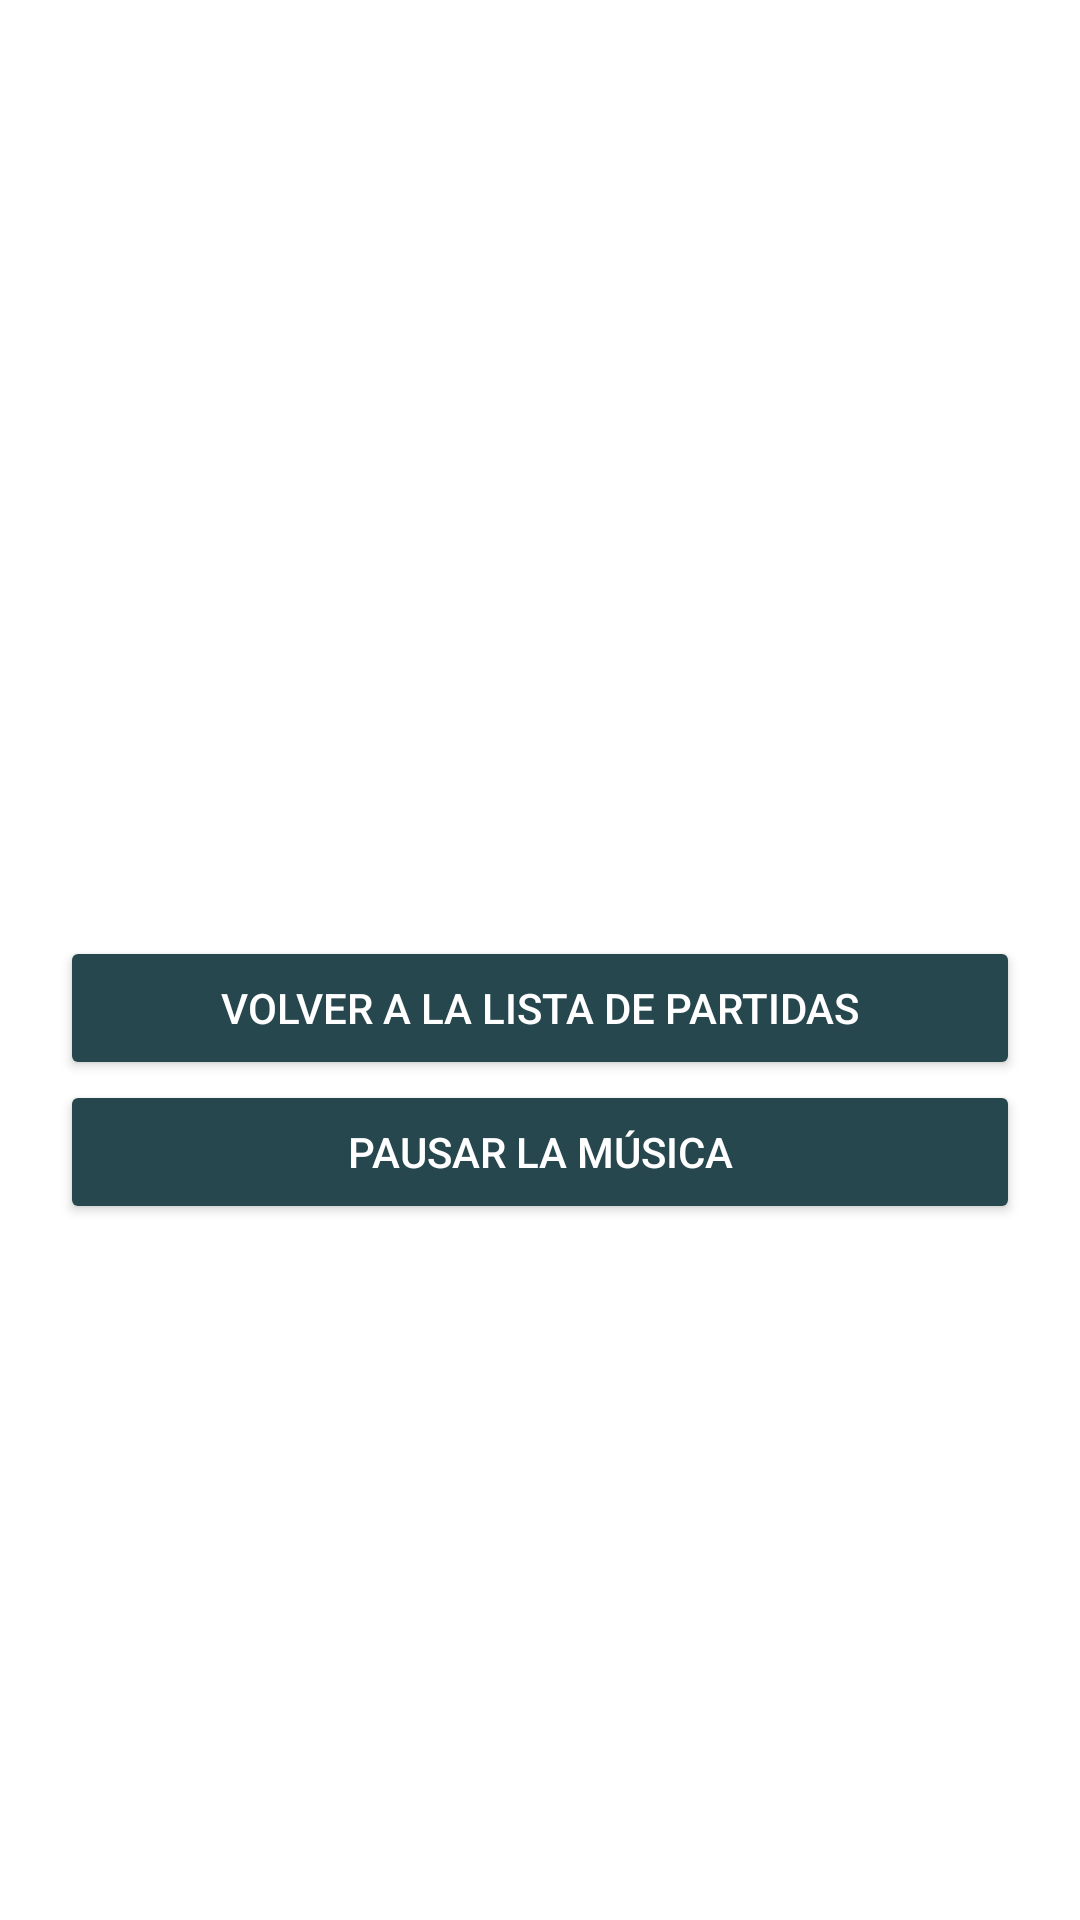

Write the Android layout XML for this screen, with the resource values it uses.
<!-- AndroidManifest.xml: application theme Theme.HamburguerClicker -->
<!-- res/layout/fragment_notifications.xml -->
<?xml version="1.0" encoding="utf-8"?>
<androidx.constraintlayout.widget.ConstraintLayout xmlns:android="http://schemas.android.com/apk/res/android"
    xmlns:app="http://schemas.android.com/apk/res-auto"
    xmlns:tools="http://schemas.android.com/tools"
    android:id="@+id/layout1"
    android:layout_width="match_parent"
    android:layout_height="match_parent"
    tools:context=".ui.notifications.NotificationsFragment">

    <FrameLayout
        android:id="@+id/layout"
        android:layout_width="match_parent"
        android:layout_height="790dp"
        app:layout_constraintBottom_toBottomOf="parent"
        app:layout_constraintEnd_toEndOf="parent"
        app:layout_constraintStart_toStartOf="parent"
        app:layout_constraintTop_toTopOf="parent"
        app:layout_constraintVertical_bias="0.0">

        <ImageView
            android:id="@+id/imageView"
            android:layout_width="match_parent"
            android:layout_height="match_parent"
            android:adjustViewBounds="true"
            android:scaleType="centerCrop"
            app:srcCompat="@drawable/fondomenu" />

    </FrameLayout>

    <TextView
        android:id="@+id/text_home"
        android:layout_width="match_parent"
        android:layout_height="wrap_content"
        android:layout_marginTop="20dp"
        android:fontFamily="sans-serif-black"
        android:textAlignment="center"
        android:textColor="#000000"
        android:textSize="30sp"
        app:layout_constraintEnd_toEndOf="parent"
        app:layout_constraintStart_toStartOf="parent"
        app:layout_constraintTop_toTopOf="parent" />

    <LinearLayout
        android:layout_width="match_parent"
        android:layout_height="match_parent"
        android:layout_marginStart="20dp"
        android:layout_marginTop="100dp"
        android:layout_marginEnd="20dp"
        android:layout_marginBottom="20dp"
        android:gravity="center"
        android:orientation="vertical"
        app:layout_constraintBottom_toBottomOf="parent"
        app:layout_constraintEnd_toEndOf="parent"
        app:layout_constraintStart_toStartOf="parent"
        app:layout_constraintTop_toBottomOf="@+id/text_home">

        <Button
            android:id="@+id/btnVolverPartidas"
            android:layout_width="match_parent"
            android:layout_height="wrap_content"
            android:backgroundTint="@color/botonesMenu"
            android:text="Volver a la lista de partidas"
            android:textColor="#FFFFFF" />

        <Button
            android:id="@+id/btnPararMusica"
            android:layout_width="match_parent"
            android:layout_height="wrap_content"
            android:backgroundTint="@color/botonesMenu"
            android:text="Pausar la música"
            android:textColor="#FFFFFF" />
    </LinearLayout>


</androidx.constraintlayout.widget.ConstraintLayout>
<!-- resources referenced by this layout -->
<resources>
  <color name="botonesMenu">#27474E</color>
  <style name="Theme.HamburguerClicker" parent="Theme.MaterialComponents.DayNight.DarkActionBar">
          
          <item name="colorPrimary">@color/purple_500</item>
          <item name="colorPrimaryVariant">@color/purple_700</item>
          <item name="colorOnPrimary">@color/white</item>
          
          <item name="colorSecondary">@color/teal_200</item>
          <item name="colorSecondaryVariant">@color/teal_700</item>
          <item name="colorOnSecondary">@color/black</item>
          
          <item name="android:statusBarColor">?attr/colorPrimaryVariant</item>
          
      </style>
  <color name="purple_500">#FF6200EE</color>
  <color name="purple_700">#FF3700B3</color>
  <color name="white">#FFFFFFFF</color>
  <color name="teal_200">#FF03DAC5</color>
  <color name="teal_700">#FF018786</color>
  <color name="black">#FF000000</color>
</resources>
